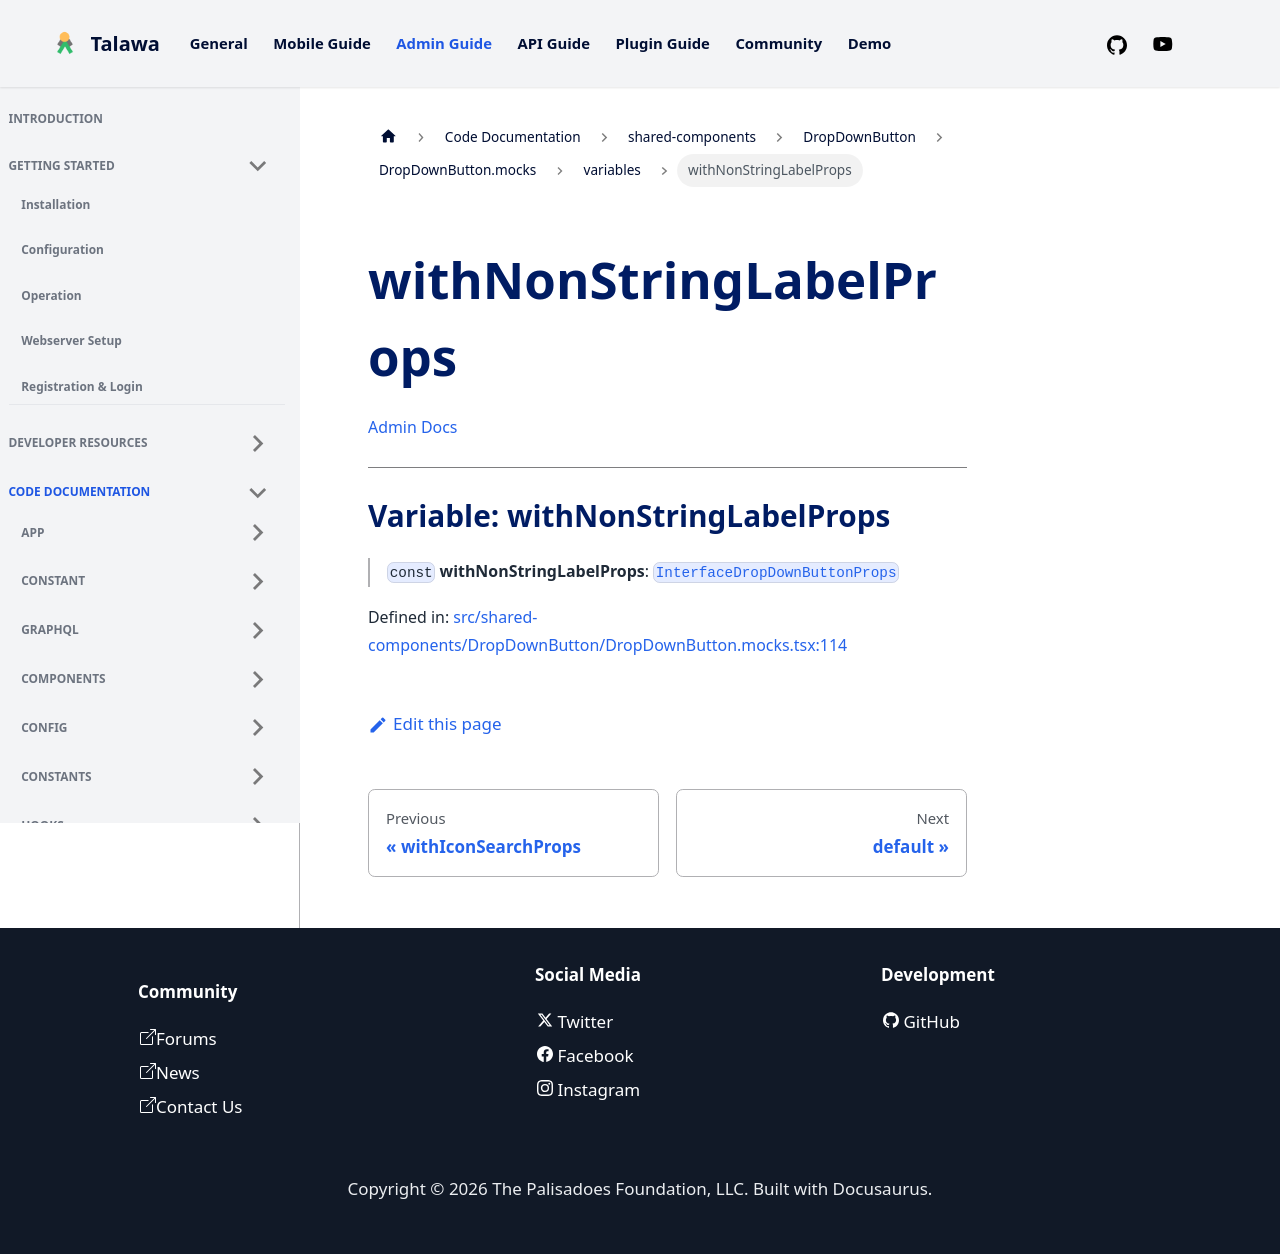

repository: PalisadoesFoundation/talawa-admin · page: docs/auto-docs/shared-components/DropDownButton/DropDownButton.mocks/variables/withNonStringLabelProps/index.html · generator: docusaurus

[Admin Docs](/)

***

# Variable: withNonStringLabelProps

> `const` **withNonStringLabelProps**: [`InterfaceDropDownButtonProps`](../../../../types/shared-components/DropDownButton/interface/interfaces/InterfaceDropDownButtonProps.md)

Defined in: [src/shared-components/DropDownButton/DropDownButton.mocks.tsx:114](https://github.com/PalisadoesFoundation/talawa-admin/blob/main/src/shared-components/DropDownButton/DropDownButton.mocks.tsx#L114)
